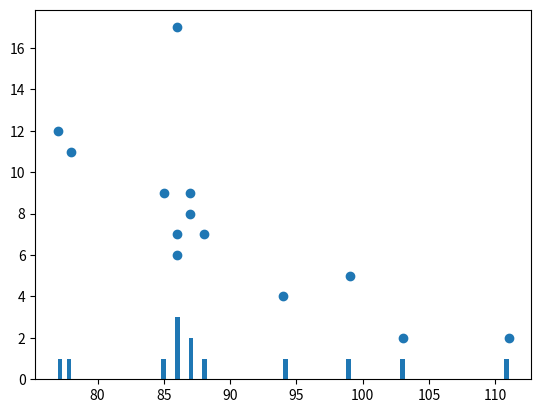

This chart was generated by the following Python code:
import numpy
from scipy import stats
import matplotlib.pyplot as plt
dataset = [99,86,87,88,111,86,103,87,94,78,77,85,86]

x=numpy.mean(dataset)
print("Mean:",x)

y=numpy.median(dataset)
print("Median:",y)

z=stats.mode(dataset)
print("Mode:",z)

s=numpy.std(dataset)
print("Standard Deviation:",s)

v=numpy.var(dataset)
print("Variance:",v)

p = numpy.percentile(dataset, 75)
print("Percentile:",p)

plt.hist(dataset,100)
plt.show()

m = [5,7,8,7,2,17,2,9,4,11,12,9,6]

plt.scatter(dataset,m)
plt.show()

